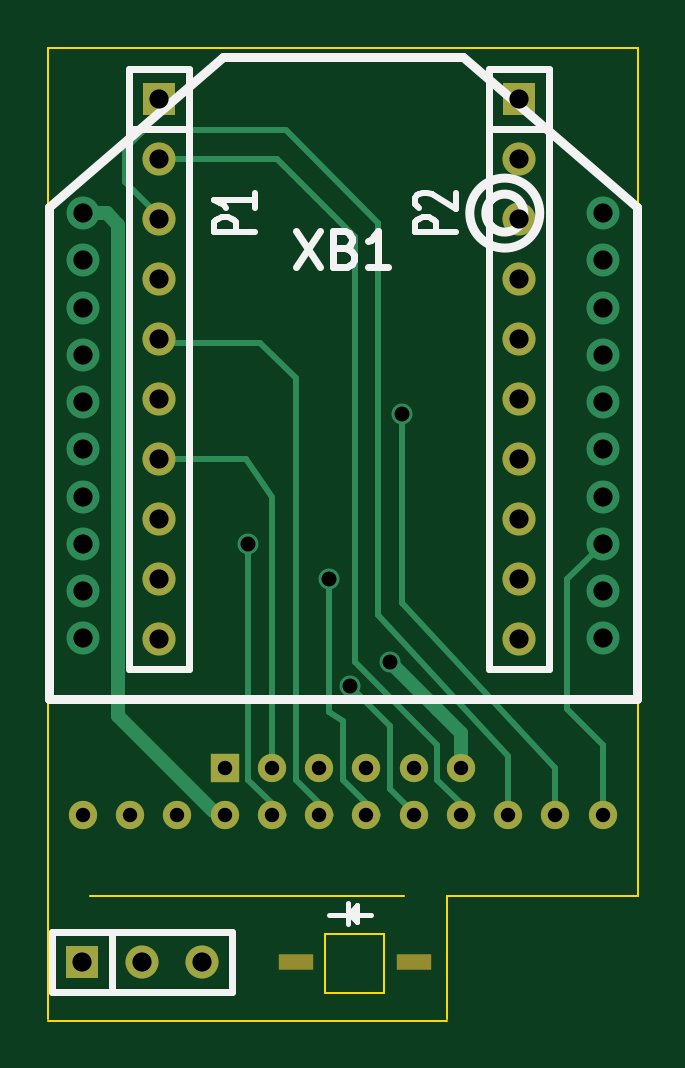
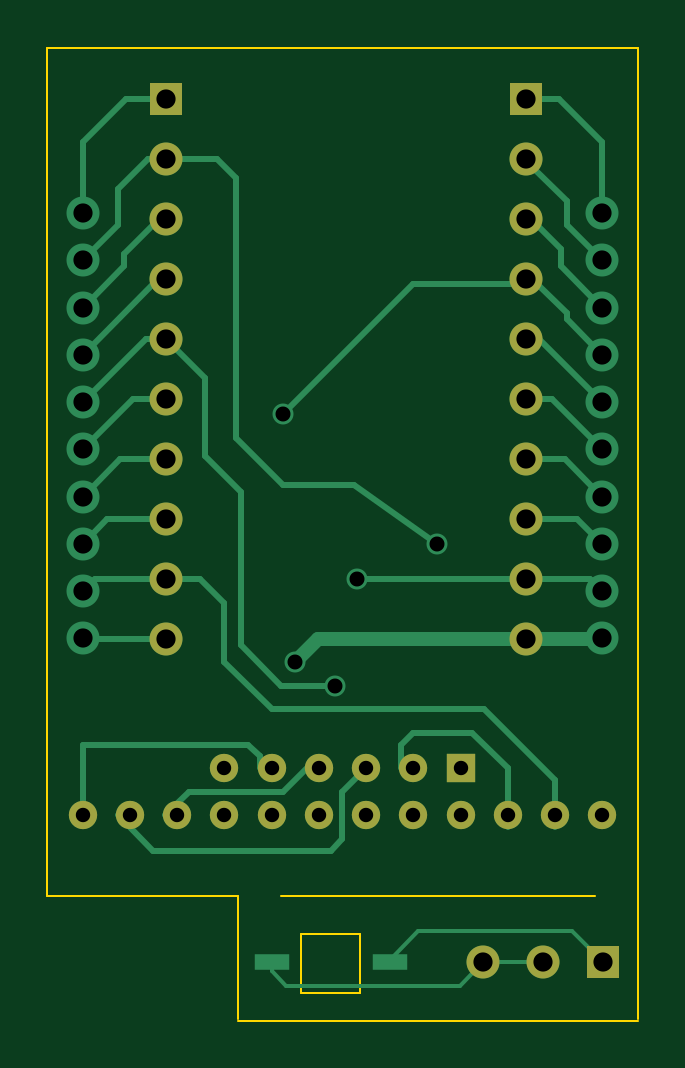
Circuit board: 8 layer files. Board 25.0 x 41.2 mm.
- bottom_copper: Kicad-mounts-B_Cu.gbr (7890 bytes)
- bottom_mask: Kicad-mounts-B_Mask.gbr (1458 bytes)
- bottom_silk: Kicad-mounts-B_SilkS.gbr (261 bytes)
- outline: Kicad-mounts-Edge_Cuts.gbr (933 bytes)
- top_copper: Kicad-mounts-F_Cu.gbr (4759 bytes)
- top_mask: Kicad-mounts-F_Mask.gbr (1543 bytes)
- top_silk: Kicad-mounts-F_SilkS.gbr (3921 bytes)
- drill: Kicad-mounts.drl (1159 bytes)

=== bottom_copper: Kicad-mounts-B_Cu.gbr (7890 bytes, source omitted) ===
=== bottom_mask: Kicad-mounts-B_Mask.gbr ===
%FSLAX46Y46*%
G04 Gerber Fmt 4.6, Leading zero omitted, Abs format (unit mm)*
G04 Created by KiCad (PCBNEW (2014-jul-16 BZR unknown)-product) date Sun 24 Aug 2014 09:47:54 CST*
%MOMM*%
G01*
G04 APERTURE LIST*
%ADD10C,0.100000*%
%ADD11R,1.397000X1.397000*%
%ADD12C,1.397000*%
%ADD13C,1.200000*%
%ADD14R,1.200000X1.200000*%
G04 APERTURE END LIST*
D10*
D11*
X172720000Y-90170000D03*
D12*
X172720000Y-92710000D03*
X172720000Y-95250000D03*
X172720000Y-97790000D03*
X172720000Y-100330000D03*
X172720000Y-102870000D03*
X172720000Y-105410000D03*
X172720000Y-107950000D03*
X172720000Y-110490000D03*
X172720000Y-113030000D03*
D11*
X187960000Y-90170000D03*
D12*
X187960000Y-92710000D03*
X187960000Y-95250000D03*
X187960000Y-97790000D03*
X187960000Y-100330000D03*
X187960000Y-102870000D03*
X187960000Y-105410000D03*
X187960000Y-107950000D03*
X187960000Y-110490000D03*
X187960000Y-113030000D03*
D13*
X179500000Y-118500000D03*
X177500000Y-118500000D03*
D14*
X175500000Y-118500000D03*
D13*
X181500000Y-118500000D03*
X183500000Y-118500000D03*
X185500000Y-118500000D03*
X185500000Y-120500000D03*
X183500000Y-120500000D03*
X181500000Y-120500000D03*
X179500000Y-120500000D03*
X177500000Y-120500000D03*
X175500000Y-120500000D03*
X191500000Y-120500000D03*
X189500000Y-120500000D03*
X187500000Y-120500000D03*
X173500000Y-120500000D03*
X171500000Y-120500000D03*
X169500000Y-120500000D03*
D11*
X169460000Y-126700000D03*
D12*
X172000000Y-126700000D03*
X174540000Y-126700000D03*
M02*

=== bottom_silk: Kicad-mounts-B_SilkS.gbr ===
%FSLAX46Y46*%
G04 Gerber Fmt 4.6, Leading zero omitted, Abs format (unit mm)*
G04 Created by KiCad (PCBNEW (2014-jul-16 BZR unknown)-product) date Sun 24 Aug 2014 09:47:54 CST*
%MOMM*%
G01*
G04 APERTURE LIST*
%ADD10C,0.100000*%
G04 APERTURE END LIST*
D10*
M02*

=== outline: Kicad-mounts-Edge_Cuts.gbr ===
%FSLAX46Y46*%
G04 Gerber Fmt 4.6, Leading zero omitted, Abs format (unit mm)*
G04 Created by KiCad (PCBNEW (2014-jul-16 BZR unknown)-product) date Sun 24 Aug 2014 09:47:54 CST*
%MOMM*%
G01*
G04 APERTURE LIST*
%ADD10C,0.100000*%
G04 APERTURE END LIST*
D10*
X183100000Y-123900000D02*
X169800000Y-123900000D01*
X193000000Y-123900000D02*
X193000000Y-123500000D01*
X184900000Y-123900000D02*
X193000000Y-123900000D01*
X193000000Y-88000000D02*
X193000000Y-123500000D01*
X168000000Y-129200000D02*
X184900000Y-129200000D01*
X184900000Y-123900000D02*
X184900000Y-129100000D01*
X168000000Y-123500000D02*
X168000000Y-129100000D01*
X168000000Y-88000000D02*
X193000000Y-88000000D01*
X168000000Y-88000000D02*
X168000000Y-123500000D01*
X179750000Y-128000000D02*
X179750000Y-125500000D01*
X182250000Y-128000000D02*
X179750000Y-128000000D01*
X182250000Y-125500000D02*
X182250000Y-128000000D01*
X179750000Y-125500000D02*
X182250000Y-125500000D01*
M02*

=== top_copper: Kicad-mounts-F_Cu.gbr ===
%FSLAX46Y46*%
G04 Gerber Fmt 4.6, Leading zero omitted, Abs format (unit mm)*
G04 Created by KiCad (PCBNEW (2014-jul-16 BZR unknown)-product) date Sun 24 Aug 2014 09:47:54 CST*
%MOMM*%
G01*
G04 APERTURE LIST*
%ADD10C,0.100000*%
%ADD11R,1.397000X1.397000*%
%ADD12C,1.397000*%
%ADD13C,1.200000*%
%ADD14R,1.200000X1.200000*%
%ADD15C,0.889000*%
%ADD16C,0.600000*%
%ADD17C,0.254000*%
G04 APERTURE END LIST*
D10*
D11*
X172720000Y-90170000D03*
D12*
X172720000Y-92710000D03*
X172720000Y-95250000D03*
X172720000Y-97790000D03*
X172720000Y-100330000D03*
X172720000Y-102870000D03*
X172720000Y-105410000D03*
X172720000Y-107950000D03*
X172720000Y-110490000D03*
X172720000Y-113030000D03*
D11*
X187960000Y-90170000D03*
D12*
X187960000Y-92710000D03*
X187960000Y-95250000D03*
X187960000Y-97790000D03*
X187960000Y-100330000D03*
X187960000Y-102870000D03*
X187960000Y-105410000D03*
X187960000Y-107950000D03*
X187960000Y-110490000D03*
X187960000Y-113030000D03*
D13*
X179500000Y-118500000D03*
X177500000Y-118500000D03*
D14*
X175500000Y-118500000D03*
D13*
X181500000Y-118500000D03*
X183500000Y-118500000D03*
X185500000Y-118500000D03*
X185500000Y-120500000D03*
X183500000Y-120500000D03*
X181500000Y-120500000D03*
X179500000Y-120500000D03*
X177500000Y-120500000D03*
X175500000Y-120500000D03*
X191500000Y-120500000D03*
X189500000Y-120500000D03*
X187500000Y-120500000D03*
X173500000Y-120500000D03*
X171500000Y-120500000D03*
X169500000Y-120500000D03*
D11*
X169460000Y-126700000D03*
D12*
X172000000Y-126700000D03*
X174540000Y-126700000D03*
X191500740Y-95000000D03*
X191500740Y-103001000D03*
X191500740Y-106998960D03*
X191500740Y-104999980D03*
X191500740Y-99000500D03*
X191500740Y-100999480D03*
X191500740Y-96998980D03*
X191500740Y-110999460D03*
X191500740Y-113000980D03*
X191500740Y-109000480D03*
X169499260Y-109000480D03*
X169499260Y-113000980D03*
X169499260Y-110999460D03*
X169499260Y-96998980D03*
X169499260Y-100999480D03*
X169499260Y-99000500D03*
X169499260Y-104999980D03*
X169499260Y-106998960D03*
X169499260Y-103001000D03*
X169499260Y-95000000D03*
D15*
X183000000Y-103500000D03*
X179900000Y-110500000D03*
X182500000Y-114000000D03*
X176500000Y-109000000D03*
X180800000Y-115000000D03*
D16*
X169499260Y-95000000D02*
X170500000Y-95000000D01*
X171000000Y-95500000D02*
X170500000Y-95000000D01*
X171000000Y-116300000D02*
X171000000Y-95500000D01*
X171000000Y-116300000D02*
X175000000Y-120300000D01*
D17*
X175000000Y-120300000D02*
X175500000Y-120500000D01*
X184500000Y-119000000D02*
X184500000Y-117500000D01*
X181000000Y-113000000D02*
X181000000Y-96000000D01*
X181000000Y-96000000D02*
X177710000Y-92710000D01*
X172720000Y-92710000D02*
X177710000Y-92710000D01*
X184500000Y-119000000D02*
X186000000Y-120500000D01*
X181000000Y-114000000D02*
X181000000Y-113000000D01*
X184500000Y-117500000D02*
X181000000Y-114000000D01*
X172720000Y-95250000D02*
X172720000Y-95120000D01*
X172720000Y-95120000D02*
X171300000Y-93700000D01*
X187500000Y-118000000D02*
X187500000Y-120500000D01*
X182000000Y-112000000D02*
X182000000Y-97000000D01*
X187500000Y-118000000D02*
X182000000Y-112000000D01*
X182000000Y-95400000D02*
X182000000Y-97000000D01*
X178100000Y-91500000D02*
X182000000Y-95400000D01*
X172100000Y-91500000D02*
X178100000Y-91500000D01*
X171300000Y-92300000D02*
X172100000Y-91500000D01*
X171300000Y-93700000D02*
X171300000Y-92300000D01*
X189500000Y-120000000D02*
X189500000Y-118500000D01*
X183000000Y-111500000D02*
X183000000Y-103500000D01*
X189500000Y-118500000D02*
X183000000Y-111500000D01*
X180000000Y-120500000D02*
X178500000Y-119000000D01*
X177000000Y-100500000D02*
X172890000Y-100500000D01*
X178500000Y-102000000D02*
X177000000Y-100500000D01*
X178500000Y-119000000D02*
X178500000Y-102000000D01*
X172890000Y-100500000D02*
X172720000Y-100330000D01*
X177500000Y-118500000D02*
X177500000Y-107000000D01*
X176410000Y-105410000D02*
X172720000Y-105410000D01*
X177500000Y-107000000D02*
X176410000Y-105410000D01*
X180500000Y-119000000D02*
X180500000Y-116500000D01*
X180500000Y-119000000D02*
X182000000Y-120500000D01*
X179900000Y-116100000D02*
X179900000Y-110500000D01*
X180500000Y-116500000D02*
X179900000Y-116100000D01*
D16*
X182500000Y-114000000D02*
X184500000Y-116000000D01*
X185500000Y-118500000D02*
X185500000Y-117000000D01*
X185500000Y-117000000D02*
X184500000Y-116000000D01*
D17*
X178000000Y-120500000D02*
X176500000Y-119000000D01*
X176500000Y-119000000D02*
X176500000Y-109000000D01*
X184000000Y-120500000D02*
X183600000Y-120500000D01*
X183600000Y-120500000D02*
X182500000Y-119400000D01*
X182500000Y-119400000D02*
X182500000Y-116700000D01*
X182500000Y-116700000D02*
X180800000Y-115000000D01*
X191500000Y-120000000D02*
X191500000Y-117500000D01*
X190000000Y-110501220D02*
X191500740Y-109000480D01*
X190000000Y-116000000D02*
X190000000Y-110501220D01*
X191500000Y-117500000D02*
X190000000Y-116000000D01*
M02*

=== top_mask: Kicad-mounts-F_Mask.gbr ===
%FSLAX46Y46*%
G04 Gerber Fmt 4.6, Leading zero omitted, Abs format (unit mm)*
G04 Created by KiCad (PCBNEW (2014-jul-16 BZR unknown)-product) date Sun 24 Aug 2014 09:47:54 CST*
%MOMM*%
G01*
G04 APERTURE LIST*
%ADD10C,0.100000*%
%ADD11R,1.397000X1.397000*%
%ADD12C,1.397000*%
%ADD13C,1.200000*%
%ADD14R,1.200000X1.200000*%
%ADD15R,1.500000X0.700000*%
G04 APERTURE END LIST*
D10*
D11*
X172720000Y-90170000D03*
D12*
X172720000Y-92710000D03*
X172720000Y-95250000D03*
X172720000Y-97790000D03*
X172720000Y-100330000D03*
X172720000Y-102870000D03*
X172720000Y-105410000D03*
X172720000Y-107950000D03*
X172720000Y-110490000D03*
X172720000Y-113030000D03*
D11*
X187960000Y-90170000D03*
D12*
X187960000Y-92710000D03*
X187960000Y-95250000D03*
X187960000Y-97790000D03*
X187960000Y-100330000D03*
X187960000Y-102870000D03*
X187960000Y-105410000D03*
X187960000Y-107950000D03*
X187960000Y-110490000D03*
X187960000Y-113030000D03*
D13*
X179500000Y-118500000D03*
X177500000Y-118500000D03*
D14*
X175500000Y-118500000D03*
D13*
X181500000Y-118500000D03*
X183500000Y-118500000D03*
X185500000Y-118500000D03*
X185500000Y-120500000D03*
X183500000Y-120500000D03*
X181500000Y-120500000D03*
X179500000Y-120500000D03*
X177500000Y-120500000D03*
X175500000Y-120500000D03*
X191500000Y-120500000D03*
X189500000Y-120500000D03*
X187500000Y-120500000D03*
X173500000Y-120500000D03*
X171500000Y-120500000D03*
X169500000Y-120500000D03*
D11*
X169460000Y-126700000D03*
D12*
X172000000Y-126700000D03*
X174540000Y-126700000D03*
D15*
X183500000Y-126700000D03*
X178500000Y-126700000D03*
M02*

=== top_silk: Kicad-mounts-F_SilkS.gbr ===
%FSLAX46Y46*%
G04 Gerber Fmt 4.6, Leading zero omitted, Abs format (unit mm)*
G04 Created by KiCad (PCBNEW (2014-jul-16 BZR unknown)-product) date Sun 24 Aug 2014 09:47:54 CST*
%MOMM*%
G01*
G04 APERTURE LIST*
%ADD10C,0.100000*%
%ADD11C,0.200000*%
%ADD12C,0.304800*%
%ADD13C,0.381000*%
%ADD14C,0.271780*%
G04 APERTURE END LIST*
D10*
D11*
X181000000Y-124500000D02*
X181000000Y-124800000D01*
X180700000Y-124200000D02*
X180700000Y-125100000D01*
X181100000Y-124700000D02*
X181700000Y-124700000D01*
X180800000Y-124700000D02*
X180700000Y-124700000D01*
X181100000Y-125000000D02*
X180800000Y-124700000D01*
X181100000Y-124300000D02*
X181100000Y-125000000D01*
X180700000Y-124700000D02*
X181100000Y-124300000D01*
X179900000Y-124700000D02*
X180700000Y-124700000D01*
D12*
X171450000Y-88900000D02*
X173990000Y-88900000D01*
X173990000Y-88900000D02*
X173990000Y-114300000D01*
X173990000Y-114300000D02*
X171450000Y-114300000D01*
X171450000Y-114300000D02*
X171450000Y-88900000D01*
X171450000Y-91440000D02*
X173990000Y-91440000D01*
X186690000Y-88900000D02*
X189230000Y-88900000D01*
X189230000Y-88900000D02*
X189230000Y-114300000D01*
X189230000Y-114300000D02*
X186690000Y-114300000D01*
X186690000Y-114300000D02*
X186690000Y-88900000D01*
X186690000Y-91440000D02*
X189230000Y-91440000D01*
X168190000Y-127970000D02*
X168190000Y-125430000D01*
X168190000Y-125430000D02*
X175810000Y-125430000D01*
X175810000Y-125430000D02*
X175810000Y-127970000D01*
X175810000Y-127970000D02*
X168190000Y-127970000D01*
X170730000Y-125430000D02*
X170730000Y-127970000D01*
D13*
X168054000Y-114558000D02*
X168054000Y-115574000D01*
X192946000Y-114558000D02*
X192946000Y-115574000D01*
X188161219Y-95000000D02*
G75*
G03X188161219Y-95000000I-803219J0D01*
G74*
G01*
X188839062Y-95000000D02*
G75*
G03X188839062Y-95000000I-1481062J0D01*
G74*
G01*
X168054000Y-114558000D02*
X168054000Y-94746000D01*
X192946000Y-95000000D02*
X192946000Y-94746000D01*
X192946000Y-114558000D02*
X192946000Y-95000000D01*
X168054000Y-115574000D02*
X192946000Y-115574000D01*
X192946000Y-94746000D02*
X185580000Y-88396000D01*
X168054000Y-94746000D02*
X175420000Y-88396000D01*
X175420000Y-88396000D02*
X185580000Y-88396000D01*
D14*
X176782501Y-95802398D02*
X175052761Y-95802398D01*
X175052761Y-95388257D01*
X175135130Y-95284722D01*
X175217499Y-95232954D01*
X175382236Y-95181186D01*
X175629341Y-95181186D01*
X175794079Y-95232954D01*
X175876447Y-95284722D01*
X175958816Y-95388257D01*
X175958816Y-95802398D01*
X176782501Y-94145834D02*
X176782501Y-94767046D01*
X176782501Y-94456440D02*
X175052761Y-94456440D01*
X175299867Y-94559975D01*
X175464604Y-94663510D01*
X175546973Y-94767046D01*
D12*
D14*
X185282501Y-95802398D02*
X183552761Y-95802398D01*
X183552761Y-95388257D01*
X183635130Y-95284722D01*
X183717499Y-95232954D01*
X183882236Y-95181186D01*
X184129341Y-95181186D01*
X184294079Y-95232954D01*
X184376447Y-95284722D01*
X184458816Y-95388257D01*
X184458816Y-95802398D01*
X183717499Y-94767046D02*
X183635130Y-94715278D01*
X183552761Y-94611743D01*
X183552761Y-94352905D01*
X183635130Y-94249369D01*
X183717499Y-94197602D01*
X183882236Y-94145834D01*
X184046973Y-94145834D01*
X184294079Y-94197602D01*
X185282501Y-94818813D01*
X185282501Y-94145834D01*
D12*
X178504285Y-95765429D02*
X179520285Y-97289429D01*
X179520285Y-95765429D02*
X178504285Y-97289429D01*
X180608857Y-96491143D02*
X180826571Y-96563714D01*
X180899143Y-96636286D01*
X180971714Y-96781429D01*
X180971714Y-96999143D01*
X180899143Y-97144286D01*
X180826571Y-97216857D01*
X180681429Y-97289429D01*
X180100857Y-97289429D01*
X180100857Y-95765429D01*
X180608857Y-95765429D01*
X180754000Y-95838000D01*
X180826571Y-95910571D01*
X180899143Y-96055714D01*
X180899143Y-96200857D01*
X180826571Y-96346000D01*
X180754000Y-96418571D01*
X180608857Y-96491143D01*
X180100857Y-96491143D01*
X182423143Y-97289429D02*
X181552286Y-97289429D01*
X181987714Y-97289429D02*
X181987714Y-95765429D01*
X181842571Y-95983143D01*
X181697429Y-96128286D01*
X181552286Y-96200857D01*
M02*

=== drill: Kicad-mounts.drl ===
M48
;DRILL file {kicad (2014-jul-16 BZR unknown)-product} date Sun 24 Aug 2014 09:46:42 CST
;FORMAT={-:-/ absolute / inch / decimal}
FMAT,2
INCH,TZ
T1C0.024
T2C0.025
T3C0.032
%
G90
G05
M72
T1
X6.6732Y-4.7441
X6.752Y-4.7441
X6.8307Y-4.7441
X6.9094Y-4.6654
X6.9094Y-4.7441
X6.9882Y-4.6654
X6.9882Y-4.7441
X7.0669Y-4.6654
X7.0669Y-4.7441
X7.1457Y-4.6654
X7.1457Y-4.7441
X7.2244Y-4.6654
X7.2244Y-4.7441
X7.3031Y-4.6654
X7.3031Y-4.7441
X7.3819Y-4.7441
X7.4606Y-4.7441
X7.5394Y-4.7441
T2
X6.9488Y-4.2913
X7.0827Y-4.3504
X7.1181Y-4.5276
X7.185Y-4.4882
X7.2047Y-4.0748
T3
X6.6717Y-4.9882
X6.6732Y-3.7402
X6.6732Y-3.8189
X6.6732Y-3.8977
X6.6732Y-3.9764
X6.6732Y-4.0552
X6.6732Y-4.1339
X6.6732Y-4.2126
X6.6732Y-4.2914
X6.6732Y-4.3701
X6.6732Y-4.4489
X6.7717Y-4.9882
X6.8Y-3.55
X6.8Y-3.65
X6.8Y-3.75
X6.8Y-3.85
X6.8Y-3.95
X6.8Y-4.05
X6.8Y-4.15
X6.8Y-4.25
X6.8Y-4.35
X6.8Y-4.45
X6.8717Y-4.9882
X7.4Y-3.55
X7.4Y-3.65
X7.4Y-3.75
X7.4Y-3.85
X7.4Y-3.95
X7.4Y-4.05
X7.4Y-4.15
X7.4Y-4.25
X7.4Y-4.35
X7.4Y-4.45
X7.5394Y-3.7402
X7.5394Y-3.8189
X7.5394Y-3.8977
X7.5394Y-3.9764
X7.5394Y-4.0552
X7.5394Y-4.1339
X7.5394Y-4.2126
X7.5394Y-4.2914
X7.5394Y-4.3701
X7.5394Y-4.4489
T0
M30
